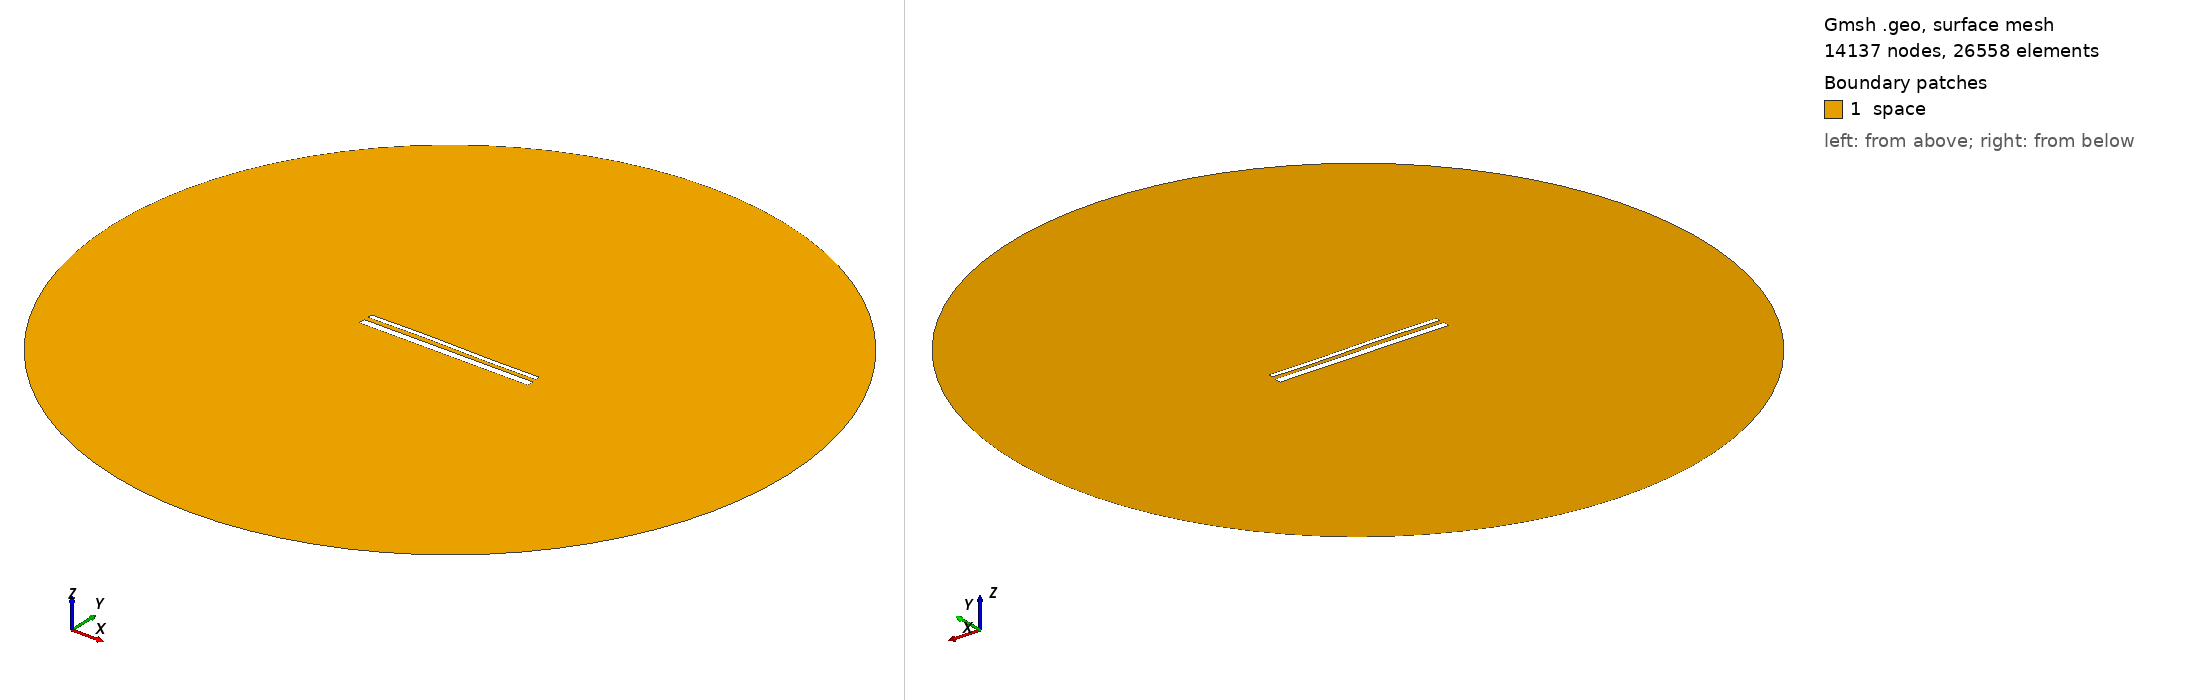

Gmsh geometry script, surface-meshed: 14137 nodes, 26558 surface elements. Boundary patches (legend numbers): 1 space. Left view from above one corner, right view from below the opposite corner. Legend entries are the model's physical surfaces. The drawing asked Gmsh for element sizes between 1% and 20% of the model's largest extent; the script's own settings can give other sizes.

=== 15098.geo (drawn) ===
//---------------------------------------
// Geometry kernel
//---------------------------------------

SetFactory("OpenCASCADE");



//---------------------------------------
// Parameters of the geometry
//---------------------------------------

// Overetch of the upper plate
overetch = 0.5;

// Distance between the plates
distance = 2.5;

// Discretization over the x axis (for the deformation)
nx = 50; 

// Length of the plate
L = 100 - overetch; 

// Number of modes
n = 4; 

// 1st mode coefficient
coeff(1) = -0.15;
beta(1) = 0.596864 * 3.1415926535 / L;

// 2nd mode coefficient
coeff(2) = 0.07499999999999998;
beta(2) = 1.49418 * 3.1415926535 / L;

// 3rd mode coefficient
coeff(3) = 0.15;
beta(3) = 2.50025 * 3.1415926535 / L;

// 4th mode coefficient
coeff(4) = 0.0;
beta(4) = 3.49999 * 3.1415926535 / L;



//---------------------------------------
// Upper plate (deformed rectangle)
//---------------------------------------

// Coordiantes of the upper plate
xmin = -50;
xmax = 50 - overetch;

// Height of the upper plate
yheight = 4 - 2 * overetch;

// Indexes of the points
UpperID[] = {};
LowerID[] = {};
LeftID[] = {};
RightID[] = {};

// Point index
p = 1;

// Horizontal edges
For i In {1:nx}
    x = xmin + (i-1)*(xmax - xmin)/(nx-1);

    y_bottom = distance / 2 + overetch;
    For j In {1:n}
        C = (Cosh(beta(j)*L) + Cos(beta(j)*L)) / (Sinh(beta(j)*L) + Sin(beta(j)*L));
        y_bottom  = y_bottom + coeff(j) * (Cosh(beta(j)*(x+50)) - Cos(beta(j)*(x+50)) - C * (Sinh(beta(j)*(x+50)) - Sin(beta(j)*(x+50))));
    EndFor

    y_top = y_bottom + yheight;

    Point(p) = {x, y_top, 0, 1.0};
    UpperID[i] = p;
    p = p + 1;

    Point(p) = {x, y_bottom, 0, 1.0};
    LowerID[i] = p;
    p = p + 1;
EndFor

// Create point lists
UpperPts[] = {}; LowerPts[] = {};
For i In {1:nx}
  UpperPts[] += {UpperID[i]};
  LowerPts[] += {LowerID[i]};
EndFor

// Build splines
Spline(1) = {UpperPts[]};
Spline(2) = {LowerPts[]};
Line(3) = {LowerPts[nx-1], UpperPts[nx-1]};
Line(4) = {LowerPts[0], UpperPts[0]};

// Build the plane surface
Curve Loop(1) = {2, 3, -1, -4};
Plane Surface(1) = {1};



//---------------------------------------
// Lower plate (rectangle)
//---------------------------------------

// Vertices
Point(1001) = {-50, -1, 0, 1.0};
Point(1002) = { 50, -1, 0, 1.0};
Point(1003) = { 50,  -5, 0, 1.0};
Point(1004) = {-50,  -5, 0, 1.0};

// Edges
Line(5) = {1001, 1002};
Line(6) = {1002, 1003};
Line(7) = {1003, 1004};
Line(8) = {1004, 1001};

// Plane surface
Line Loop(2) = {5, 6, 7, 8};
Plane Surface(2) = {2}; 



//---------------------------------------
// Outer (fictious) boundary
//---------------------------------------

// Points
Point(1005) = {0, 0, 0};       // Center
Point(1006) = {200, 0, 0};     // Start point
Point(1007) = {0, 200, 0};     // 90 degrees
Point(1008) = {-200, 0, 0};    // 180 degrees
Point(1009) = {0, -200, 0};    // 270 degrees

// Circle arcs (each needs start, center, end)
Circle(9) = {1006, 1005, 1007};
Circle(10) = {1007, 1005, 1008};
Circle(11) = {1008, 1005, 1009};
Circle(12) = {1009, 1005, 1006};

// Plane surface for the entire domain
Curve Loop(3) = {9, 10, 11, 12};
Surface(3) = {3};

// Subtract the plates from the whole domain to obtain the actual domain where we want to solve the equations
BooleanDifference{ Surface{3}; Delete; }{ Surface{1}; Surface{2}; Delete; }




//---------------------------------------
// Transfinite Lines/Curves
//---------------------------------------

// Set the number of points on the boundaries
r = 7;

// Plates
Transfinite Curve {1, 2} = 50*r Using Progression 1;
Transfinite Curve {3, 4} = 2*r Using Progression 1;
Transfinite Line {5, 7} = 50*r Using Progression 1;
Transfinite Line {6, 8} = 2*r Using Progression 1;

// Outer boundary
Transfinite Line {9, 10, 11, 12} = 20 Using Progression 1;



//---------------------------------------
// Physical groups
//---------------------------------------                

// Physical curves (boundaries)
Physical Line("force_segment", 10) = {2};
Physical Line("upper_plate", 11) = {1, 3, 4};
Physical Line("lower_plate", 12) = {5, 6, 7, 8};
Physical Line("boundary", 20) = {9, 10, 11, 12};

// Physical Surfaces
Physical Surface("space", 30) = {3};



//---------------------------------------
// 6. Generate the Mesh
//---------------------------------------

// 2D mesh generation
Mesh 2;
